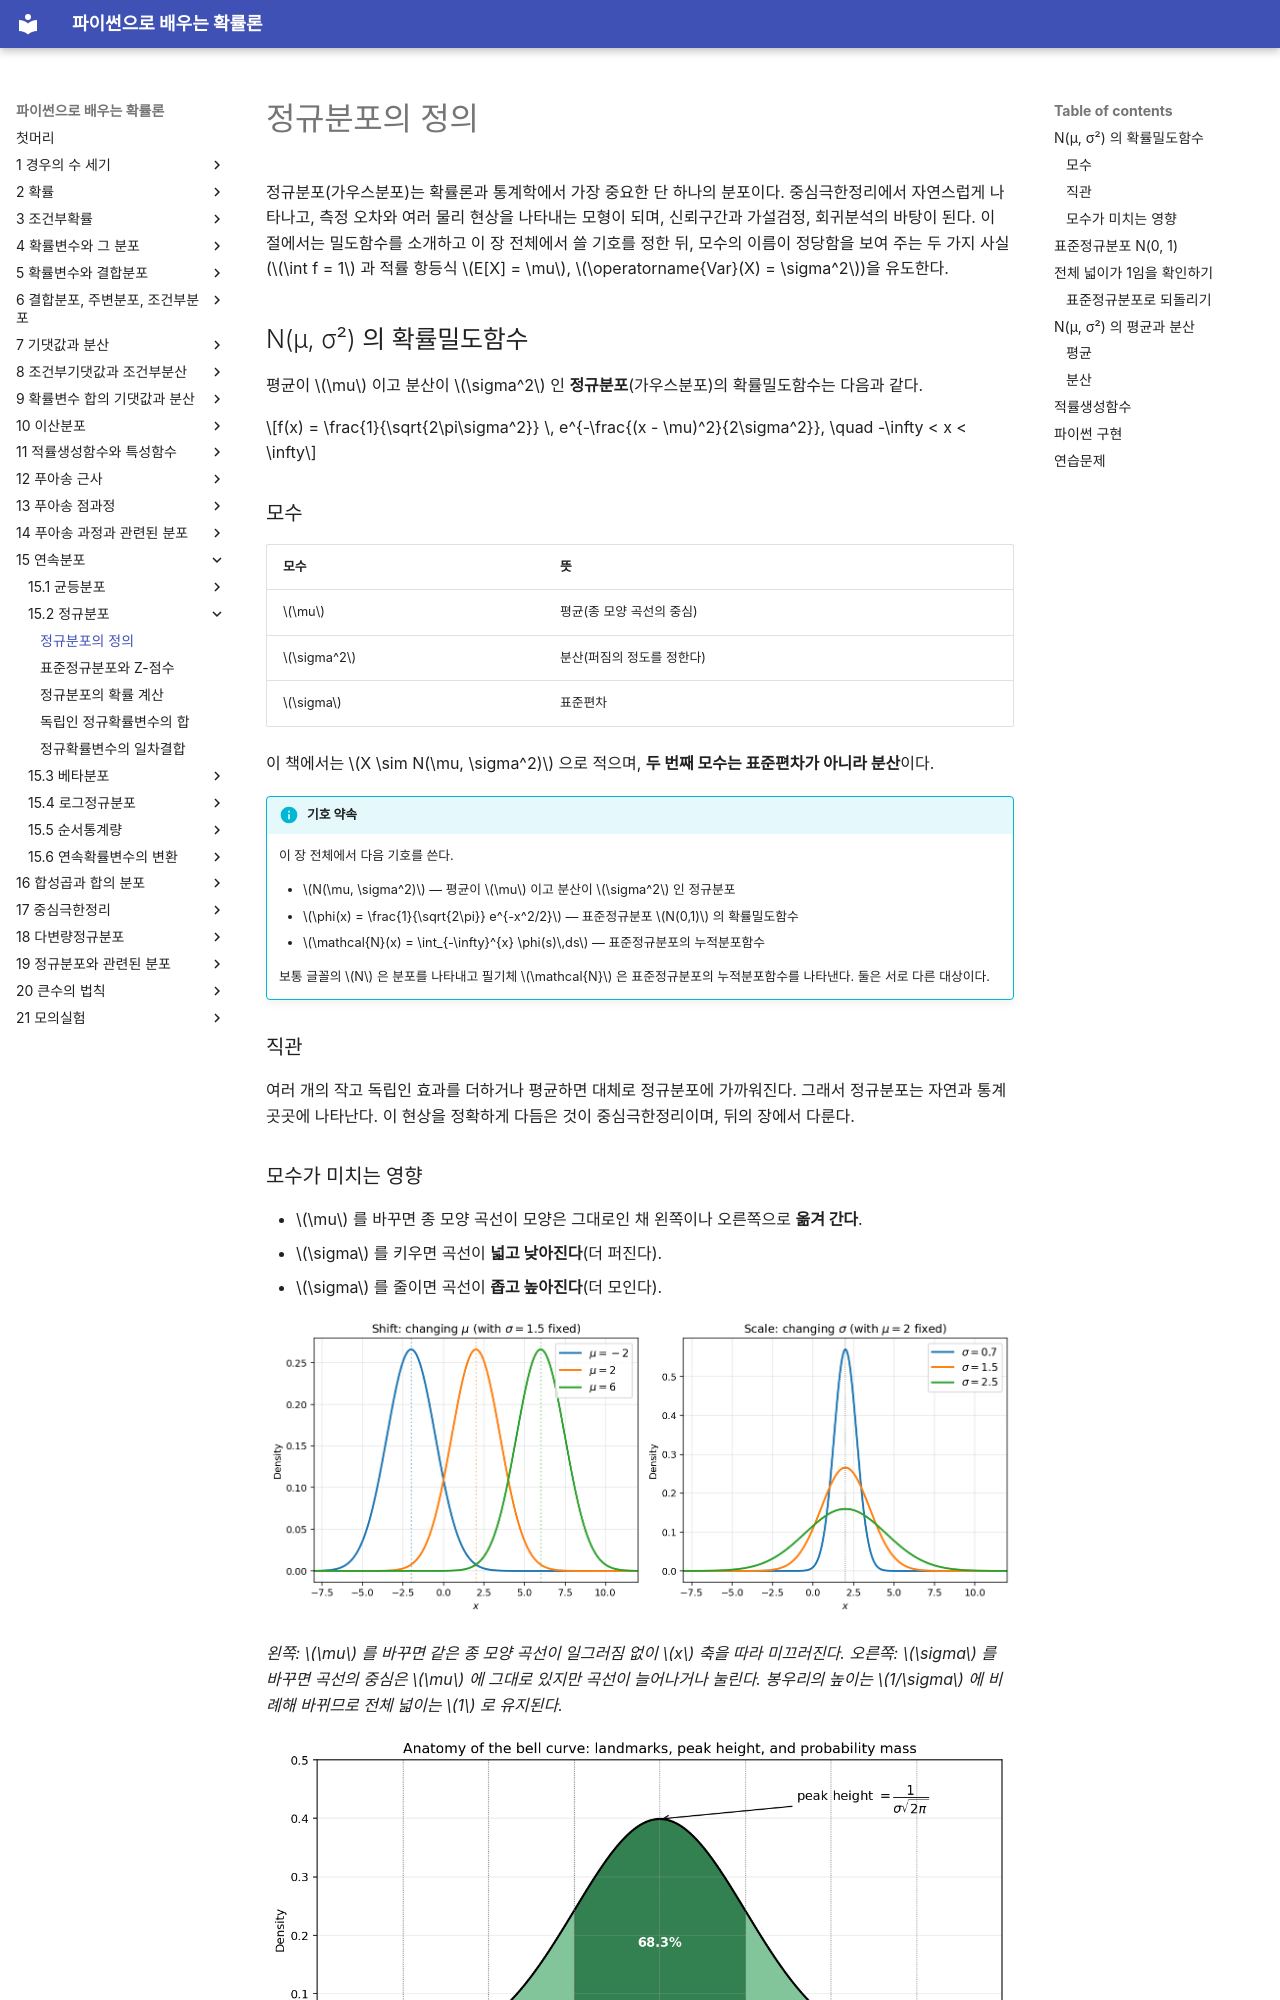

repository: SungchulLee/undergraduate_probability_book_writing · page: ch15/normal/definition/index.html · generator: mkdocs

# 정규분포의 정의

정규분포(가우스분포)는 확률론과 통계학에서 가장 중요한 단 하나의 분포이다. 중심극한정리에서 자연스럽게 나타나고, 측정 오차와 여러 물리 현상을 나타내는 모형이 되며, 신뢰구간과 가설검정, 회귀분석의 바탕이 된다. 이 절에서는 밀도함수를 소개하고 이 장 전체에서 쓸 기호를 정한 뒤, 모수의 이름이 정당함을 보여 주는 두 가지 사실($\int f = 1$ 과 적률 항등식 $E[X] = \mu$, $\operatorname{Var}(X) = \sigma^2$)을 유도한다.

## N(μ, σ²) 의 확률밀도함수

평균이 $\mu$ 이고 분산이 $\sigma^2$ 인 **정규분포**(가우스분포)의 확률밀도함수는 다음과 같다.

$$f(x) = \frac{1}{\sqrt{2\pi\sigma^2}} \, e^{-\frac{(x - \mu)^2}{2\sigma^2}}, \quad -\infty < x < \infty$$

### 모수

| 모수 | 뜻 |
|-----------|---------|
| $\mu$ | 평균(종 모양 곡선의 중심) |
| $\sigma^2$ | 분산(퍼짐의 정도를 정한다) |
| $\sigma$ | 표준편차 |

이 책에서는 $X \sim N(\mu, \sigma^2)$ 으로 적으며, **두 번째 모수는 표준편차가 아니라 분산**이다.

!!! info "기호 약속"
    이 장 전체에서 다음 기호를 쓴다.

    - $N(\mu, \sigma^2)$ — 평균이 $\mu$ 이고 분산이 $\sigma^2$ 인 정규분포
    - $\phi(x) = \frac{1}{\sqrt{2\pi}} e^{-x^2/2}$ — 표준정규분포 $N(0,1)$ 의 확률밀도함수
    - $\mathcal{N}(x) = \int_{-\infty}^{x} \phi(s)\,ds$ — 표준정규분포의 누적분포함수

    보통 글꼴의 $N$ 은 분포를 나타내고 필기체 $\mathcal{N}$ 은 표준정규분포의 누적분포함수를 나타낸다. 둘은 서로 다른 대상이다.

### 직관

여러 개의 작고 독립인 효과를 더하거나 평균하면 대체로 정규분포에 가까워진다. 그래서 정규분포는 자연과 통계 곳곳에 나타난다. 이 현상을 정확하게 다듬은 것이 중심극한정리이며, 뒤의 장에서 다룬다.

### 모수가 미치는 영향

- $\mu$ 를 바꾸면 종 모양 곡선이 모양은 그대로인 채 왼쪽이나 오른쪽으로 **옮겨 간다**.
- $\sigma$ 를 키우면 곡선이 **넓고 낮아진다**(더 퍼진다).
- $\sigma$ 를 줄이면 곡선이 **좁고 높아진다**(더 모인다).

![두 패널 그림: μ 옮기기와 σ 늘이기](img/parameter_effects.png)

*왼쪽: $\mu$ 를 바꾸면 같은 종 모양 곡선이 일그러짐 없이 $x$ 축을 따라 미끄러진다. 오른쪽: $\sigma$ 를 바꾸면 곡선의 중심은 $\mu$ 에 그대로 있지만 곡선이 늘어나거나 눌린다. 봉우리의 높이는 $1/\sigma$ 에 비례해 바뀌므로 전체 넓이는 $1$ 로 유지된다.*

![종 모양 곡선의 해부: μ±kσ 의 눈금, 봉우리 높이, 68-13.6-2.1 확률 띠](img/bell_curve_anatomy.png)

*종 모양 곡선의 해부. 봉우리는 $\mu$ 에서 높이 $1/(\sigma\sqrt{2\pi})$ 로 나타난다. 색칠한 띠는 확률의 크기를 보여 준다. $\pm\sigma$ 안에 약 $68.3\%$, 그 바깥 양쪽 $\sigma$ 띠에 각각 $13.6\%$, $2\sigma$–$3\sigma$ 띠에 각각 $2.1\%$ 가 들어 있다. 점 $\mu \pm \sigma$ 는 곡선의 변곡점이기도 하다.*

## 표준정규분포 N(0, 1)

**표준정규분포**는 $\mu = 0$, $\sigma = 1$ 인 경우이다.

$$\phi(x) = \frac{1}{\sqrt{2\pi}} \, e^{-x^2/2}$$

그 누적분포함수

$$\mathcal{N}(x) = \int_{-\infty}^{x} \phi(s)\,ds$$

는 닫힌 꼴로 적을 수 없다. 값은 수치적으로 계산하거나 표준정규분포표에서 읽는다. $\mathcal{N}$ 을 바탕으로 하는 확률과 분위수 계산은 다음 두 절에서 다룬다.
